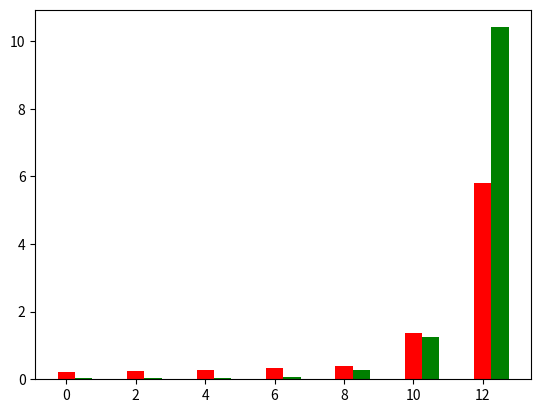

This chart was generated by the following Python code: (Note: this script raises an exception after producing the figure.)
import numpy as np
import matplotlib
import matplotlib.pyplot as plt
import os
import sys

#plt.style.use('bmh')
# 2-D plots
prob_sizes = [32, 64, 128, 256, 512., 1024, 2048]
globalmem = np.array(
        [0.201, 0.247, 0.284, 0.326, 0.403, 1.375, 5.811])
sharedmem = np.array(
        [0.024, 0.025, 0.032, 0.066, 0.273, 1.252, 10.407])

ind = np.arange(7)*2
fig, ax = plt.subplots()
width = 0.5
globalmem_bars = ax.bar(ind+0*width, globalmem, width, color='r')
sharedmem_bars = ax.bar(ind+1*width, sharedmem, width, color='g')

ax.set_yscale('log', basey=2)
ax.get_yaxis().set_major_formatter(
        matplotlib.ticker.ScalarFormatter())
ax.yaxis.set_major_formatter(
        matplotlib.ticker.FormatStrFormatter('%.1f'))
ax.set_xlabel('Problem size')

ax.set_xlabel('System size (Number of systems = system size)')
ax.set_ylabel('Time to solve systems (ms)')
ax.set_xticks(ind+width)
ax.set_xticklabels( 
    ('$32$', '$64$', '$128$', '$256$', '$512$', '$1024$', '$2048$') )
ax.tick_params(labelright=True)
ax.set_title('Global v/s shared memory solver performance for 2-D problems')
ax.grid(True)
leg = ax.legend((
            globalmem_bars[0],
            sharedmem_bars[0]),
            ('Global memory',
            'Shared memory'),
            loc='best',
            fontsize='medium')
leg.draw_frame(True)
plt.savefig('global-vs-shared-2d.eps')

#plt.style.use('bmh')
# 3-D plots
prob_sizes = [32, 64, 128, 256, 512]
globalmem = np.array(
        [0.207, 0.751, 3.669, 21.148, 145.34])
sharedmem = np.array(
        [0.092, 0.409, 2.225, 12.565, 125.311])

ind = np.arange(5)*2
fig, ax = plt.subplots()
width = 0.5
globalmem_bars = ax.bar(ind+0*width, globalmem, width, color='r')
sharedmem_bars = ax.bar(ind+1*width, sharedmem, width, color='g')

ax.set_yscale('log', basey=2)
ax.get_yaxis().set_major_formatter(
        matplotlib.ticker.ScalarFormatter())
ax.yaxis.set_major_formatter(
        matplotlib.ticker.FormatStrFormatter('%.1f'))
ax.set_xlabel('Problem size')

ax.set_xlabel('System size (Number of systems = system size$^2$)')
ax.set_ylabel('Time to solve systems (ms)')
ax.set_xticks(ind+width)
ax.set_xticklabels( 
    ('$32$', '$64$', '$128$', '$256$', '$512$', '$1024$', '$2048$') )
ax.tick_params(labelright=True)
ax.set_title('Global v/s shared memory solver performance for 3-D problems')
ax.grid(True)
leg = ax.legend((
            globalmem_bars[0],
            sharedmem_bars[0]),
            ('Global memory',
            'Shared memory'),
            loc='best',
            fontsize='medium')
leg.draw_frame(True)
plt.savefig('global-vs-shared-3d.eps')
